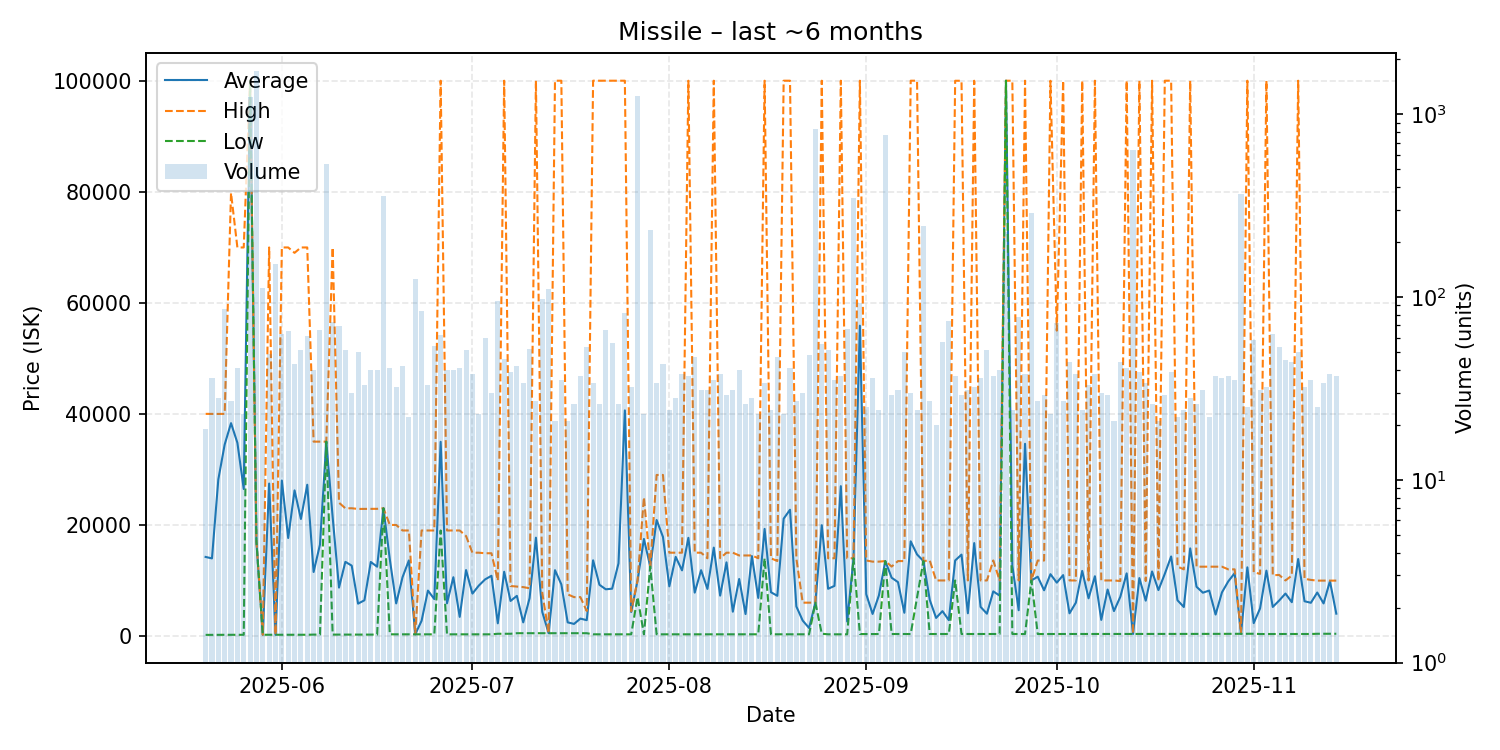

Data behind this chart, as committed beside it:
date, average, highest, lowest, order_count, volume
2025-05-20, 14233, 40000, 200.0, 17, 19
2025-05-21, 13972, 39990, 209.3, 31, 36
2025-05-22, 28194, 39990, 211.2, 28, 28
2025-05-23, 34483, 40000, 211.5, 28, 86
2025-05-24, 38326, 79780, 211.5, 27, 27
2025-05-25, 34799, 69970, 215.0, 30, 41
2025-05-26, 26469, 69970, 215.0, 22, 23
2025-05-27, 100000, 100000, 100000, 42, 1243
2025-05-28, 16990, 16990, 16990, 37, 1727
2025-05-29, 220.1, 220.1, 220.1, 55, 112
2025-05-30, 27450, 69970, 220.1, 40, 49
2025-05-31, 222.0, 222.0, 222.0, 61, 151
2025-06-01, 27999, 69970, 222.0, 60, 63
2025-06-02, 17646, 69970, 222.0, 44, 65
2025-06-03, 26224, 69000, 222.0, 38, 43
2025-06-04, 21069, 69970, 222.0, 43, 51
2025-06-05, 27236, 69970, 222.0, 52, 61
2025-06-06, 11530, 35000, 250.0, 39, 40
2025-06-07, 16448, 35000, 250.0, 63, 66
2025-06-08, 35000, 35000, 35000, 49, 533
2025-06-09, 21395, 69970, 250.0, 49, 73
2025-06-10, 8717, 24000, 250.0, 46, 69
2025-06-11, 13353, 23000, 250.0, 35, 51
2025-06-12, 12671, 23000, 251.0, 27, 30
2025-06-13, 5828, 22880, 250.0, 38, 50
2025-06-14, 6429, 22880, 250.0, 32, 33
2025-06-15, 13329, 22900, 250.0, 28, 40
2025-06-16, 12479, 22900, 250.0, 36, 40
2025-06-17, 23000, 23000, 23000, 47, 358
2025-06-18, 13783, 20000, 300.0, 37, 41
2025-06-19, 5864, 19990, 300.0, 27, 32
2025-06-20, 10583, 19000, 300.0, 27, 42
2025-06-21, 13609, 19000, 300.0, 21, 22
2025-06-22, 300.0, 300.0, 300.0, 32, 126
2025-06-23, 2737, 19000, 300.0, 39, 84
2025-06-24, 8175, 19000, 300.0, 27, 33
2025-06-25, 6648, 19000, 300.0, 41, 54
2025-06-26, 34968, 100000, 19000, 38, 62
2025-06-27, 5885, 19000, 300.0, 31, 40
2025-06-28, 10582, 19000, 300.0, 32, 40
2025-06-29, 3444, 19000, 300.0, 37, 41
2025-06-30, 11875, 18000, 300.0, 40, 51
2025-07-01, 7623, 15000, 300.0, 29, 38
2025-07-02, 9065, 15000, 300.0, 22, 23
2025-07-03, 10194, 14900, 301.0, 36, 60
2025-07-04, 10841, 14900, 301.0, 25, 30
2025-07-05, 2282, 10000, 400.0, 28, 95
2025-07-06, 11565, 100000, 400.0, 44, 46
2025-07-07, 6309, 9000, 400.0, 30, 39
2025-07-08, 7223, 8900, 500.0, 38, 42
2025-07-09, 2450, 8800, 500.0, 28, 34
2025-07-10, 6806, 8600, 500.0, 44, 52
2025-07-11, 17704, 100000, 500.0, 27, 27
2025-07-12, 4317, 7800, 500.0, 41, 98
2025-07-13, 500.0, 500.0, 500.0, 43, 111
2025-07-14, 11852, 100000, 500.0, 21, 21
2025-07-15, 9294, 100000, 500.0, 35, 35
2025-07-16, 2452, 7500, 500.0, 19, 21
2025-07-17, 2173, 6999, 500.0, 25, 26
2025-07-18, 3129, 6999, 500.0, 27, 37
... 119 more rows
